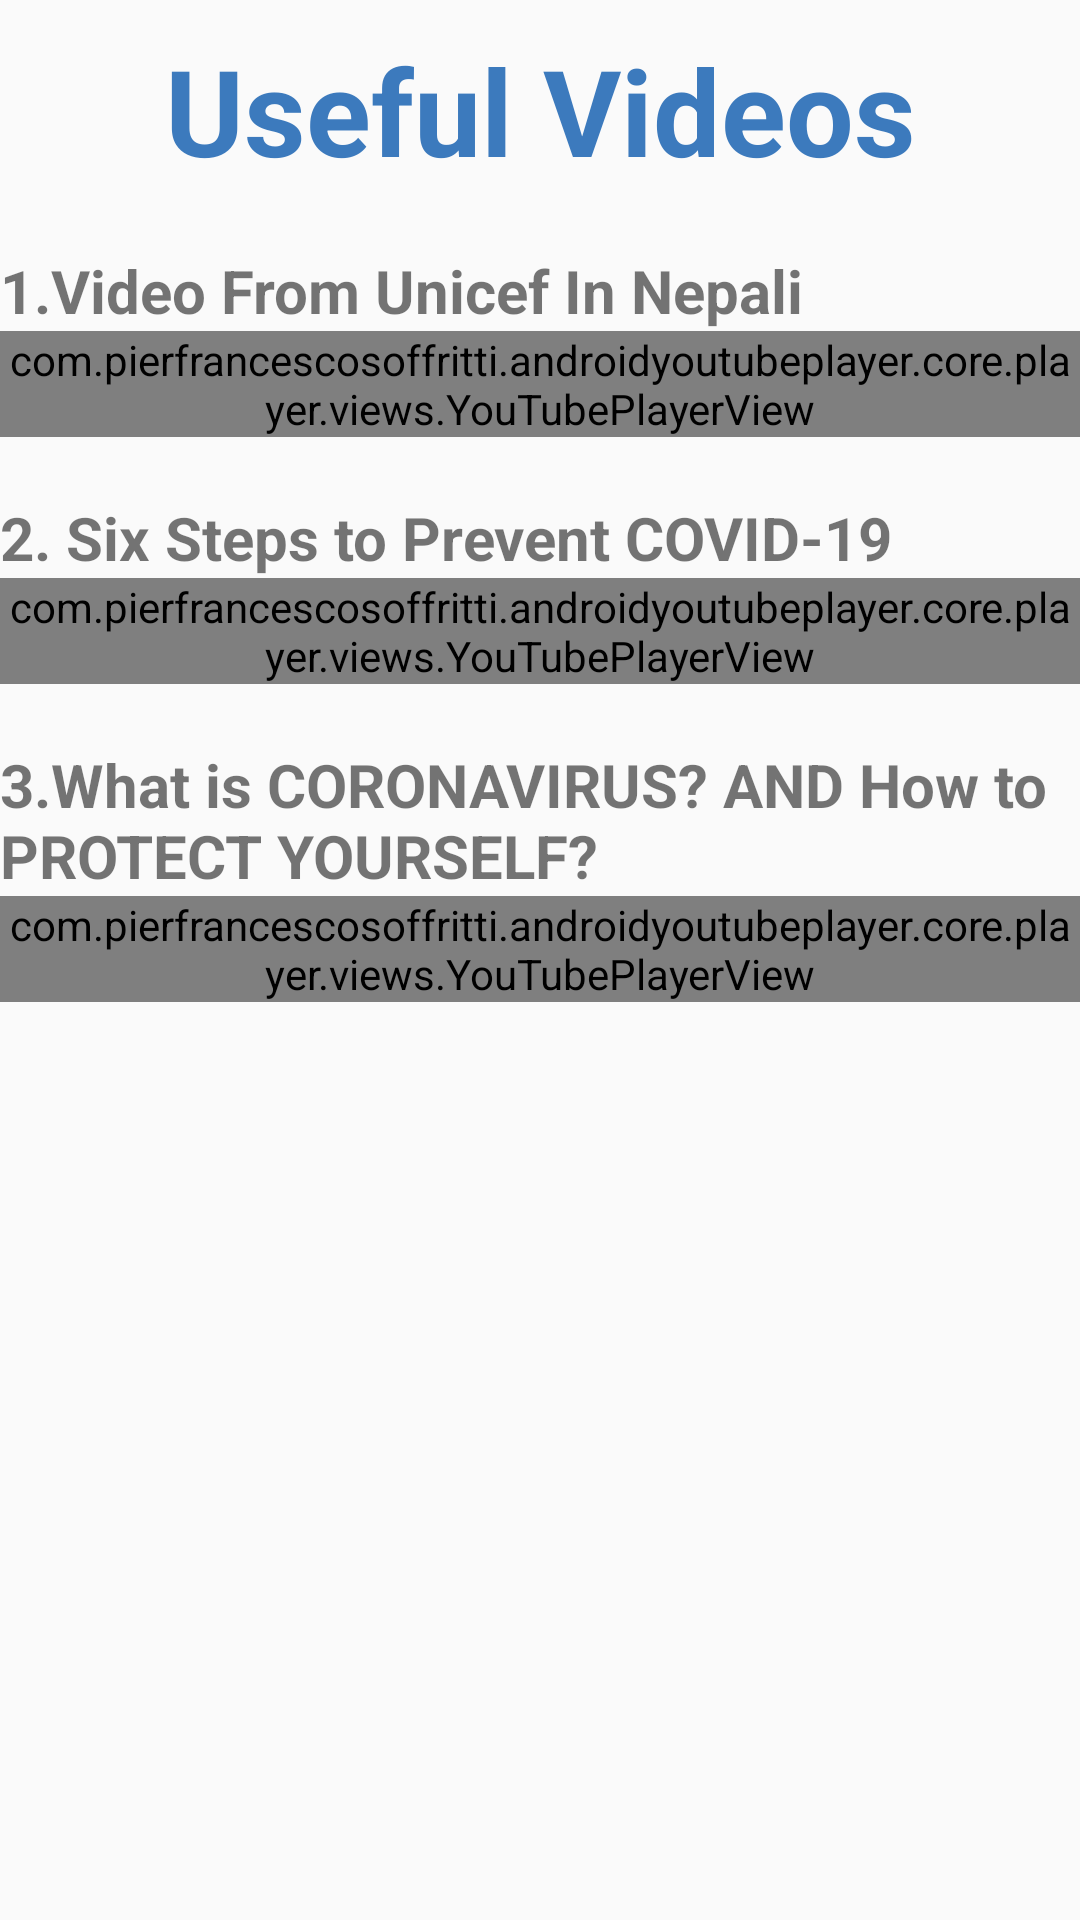

This screen was rendered from an Android layout file. Write that file and the resources it references.
<!-- AndroidManifest.xml: application theme AppTheme -->
<!-- res/layout/activity_video.xml -->
<?xml version="1.0" encoding="utf-8"?>
<ScrollView
    xmlns:android="http://schemas.android.com/apk/res/android"
    xmlns:app="http://schemas.android.com/apk/res-auto"
    android:layout_width="match_parent"
    android:layout_height="match_parent"
    android:layout_margin="10dp"
    >

<LinearLayout
    android:layout_width="match_parent"
    android:layout_height="match_parent"
android:orientation="vertical">

    <TextView
        android:layout_width="match_parent"
        android:layout_height="wrap_content"
        android:text="Useful Videos"
        android:textColor="@color/TotalRecovered"
        android:gravity="center"
        android:layout_marginTop="10dp"
        android:textSize="40sp"
        android:textStyle="bold"
        />

    <TextView
        android:layout_width="match_parent"
        android:layout_height="wrap_content"
        android:text="1.Video From Unicef In Nepali"
        android:layout_marginTop="20dp"
        android:textSize="20sp"
        android:textStyle="bold"
        />

    <com.pierfrancescosoffritti.androidyoutubeplayer.core.player.views.YouTubePlayerView
        android:id="@+id/youtube_player_view"
        android:layout_width="match_parent"
        android:layout_height="wrap_content"
        app:videoId="-sExYoXmhF4"
        app:autoPlay="true"
        app:showFullScreenButton="true" />

    <TextView
        android:layout_width="match_parent"
        android:layout_height="wrap_content"
        android:text="2. Six Steps to Prevent COVID-19"
        android:layout_marginTop="20dp"
        android:textSize="20sp"
        android:textStyle="bold"
        />

    <com.pierfrancescosoffritti.androidyoutubeplayer.core.player.views.YouTubePlayerView
        android:id="@+id/youtube_player_view2"
        android:layout_width="match_parent"
        android:layout_height="wrap_content"
        app:videoId="9Ay4u7OYOhA"
        app:autoPlay="false"
        app:showFullScreenButton="true" />

    <TextView
        android:layout_width="match_parent"
        android:layout_height="wrap_content"
        android:text="3.What is CORONAVIRUS? AND How to PROTECT YOURSELF?"
        android:layout_marginTop="20dp"
        android:textSize="20sp"
        android:textStyle="bold"
        />

    <com.pierfrancescosoffritti.androidyoutubeplayer.core.player.views.YouTubePlayerView
        android:id="@+id/youtube_player_view3"
        android:layout_width="match_parent"
        android:layout_height="wrap_content"
        app:videoId="FC4soCjxSOQ"
        app:autoPlay="false"
        app:showFullScreenButton="true" />

</LinearLayout>
</ScrollView>
<!-- resources referenced by this layout -->
<resources>
  <color name="TotalRecovered">#3C7ABD</color>
  <style name="AppTheme" parent="Theme.AppCompat.Light.NoActionBar">
          
          <item name="colorPrimary">@color/colorPrimary</item>
          <item name="colorPrimaryDark">@color/colorPrimaryDark</item>
          <item name="colorAccent">@color/colorAccent</item>
      </style>
  <color name="colorPrimary">#050505</color>
  <color name="colorPrimaryDark">#00574B</color>
  <color name="colorAccent">#D81B60</color>
</resources>
